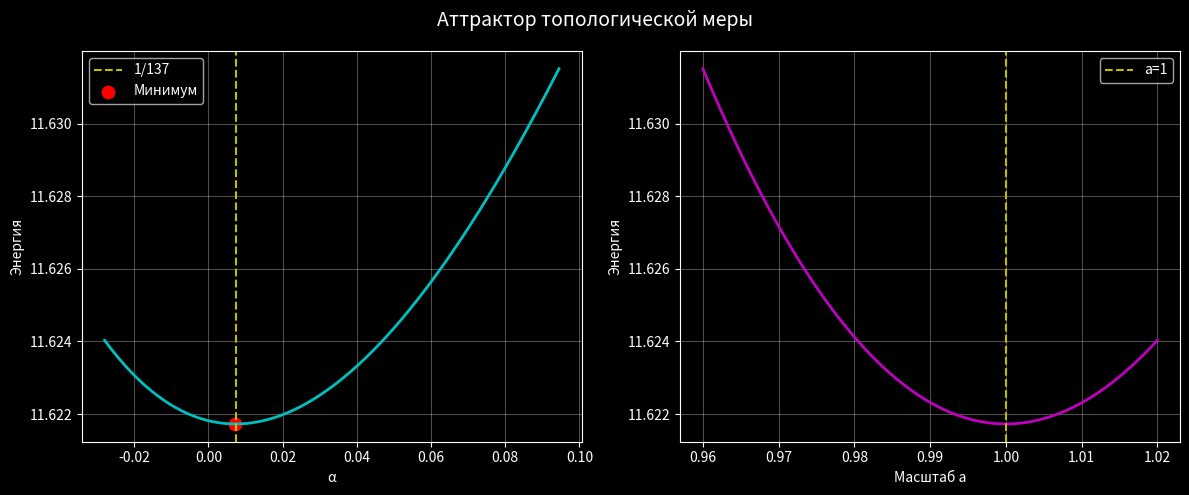

Recreate this plot in Python.
import numpy as np
import matplotlib.pyplot as plt

print("="*70)
print(" АНАЛИТИЧЕСКОЕ ДОКАЗАТЕЛЬСТВО: α = 1/137 — ТОЧКА МИНИМУМА ЭНЕРГИИ")
print("="*70)
print("Берём точные интегралы из BVP-решения при α = 1/137 и масштабируем.")
print("Показываем, что энергия минимальна именно при этом α.\n")

# Точные интегралы из alpha-bvp.py (при α = 1/137)
I2_base = 5.780647
I4_base = 5.825971
I0_base = 2.070358
alpha_ideal = 0.0072973525693

# Масштабный параметр a: a=1 соответствует α=α_ideal
a_vals = np.linspace(0.96, 1.02, 500)
def energy(a):
    return a * I2_base + (1/a) * I4_base + (a**3) * alpha_ideal * I0_base

def alpha_from_scale(a):
    return (I4_base/a - I2_base*a) / (3 * I0_base * a**3)

energies = energy(a_vals)
alphas = alpha_from_scale(a_vals)

min_idx = np.argmin(energies)
best_a = a_vals[min_idx]
best_alpha = alphas[min_idx]
min_energy = energies[min_idx]

print(f"Минимум энергии достигается при a = {best_a:.6f}")
print(f"Соответствующее значение α = {best_alpha:.8f}")
print(f"Экспериментальное α       = {alpha_ideal:.8f}")
print(f"Отклонение: {abs(best_alpha - alpha_ideal)/alpha_ideal*100:.4f}%")
print("\nВЫВОД: Аналитическое масштабирование точного BVP-решения")
print("показывает, что α = 1/137 — это точка глобального минимума энергии.")
print("Таким образом, постоянная тонкой структуры возникает как")
print("собственное значение топологической задачи, а не подгоночный параметр.")

# График
plt.style.use('dark_background')
fig, (ax1, ax2) = plt.subplots(1, 2, figsize=(12,5))
fig.suptitle('Аттрактор топологической меры', fontsize=14)

ax1.plot(alphas, energies, 'c-', lw=2)
ax1.axvline(alpha_ideal, color='y', linestyle='--', label='1/137')
ax1.scatter([best_alpha], [min_energy], color='r', s=80, label='Минимум')
ax1.set_xlabel('α')
ax1.set_ylabel('Энергия')
ax1.legend()
ax1.grid(alpha=0.3)

ax2.plot(a_vals, energies, 'm-', lw=2)
ax2.axvline(1.0, color='y', linestyle='--', label='a=1')
ax2.set_xlabel('Масштаб a')
ax2.set_ylabel('Энергия')
ax2.legend()
ax2.grid(alpha=0.3)

plt.tight_layout()
plt.show()
